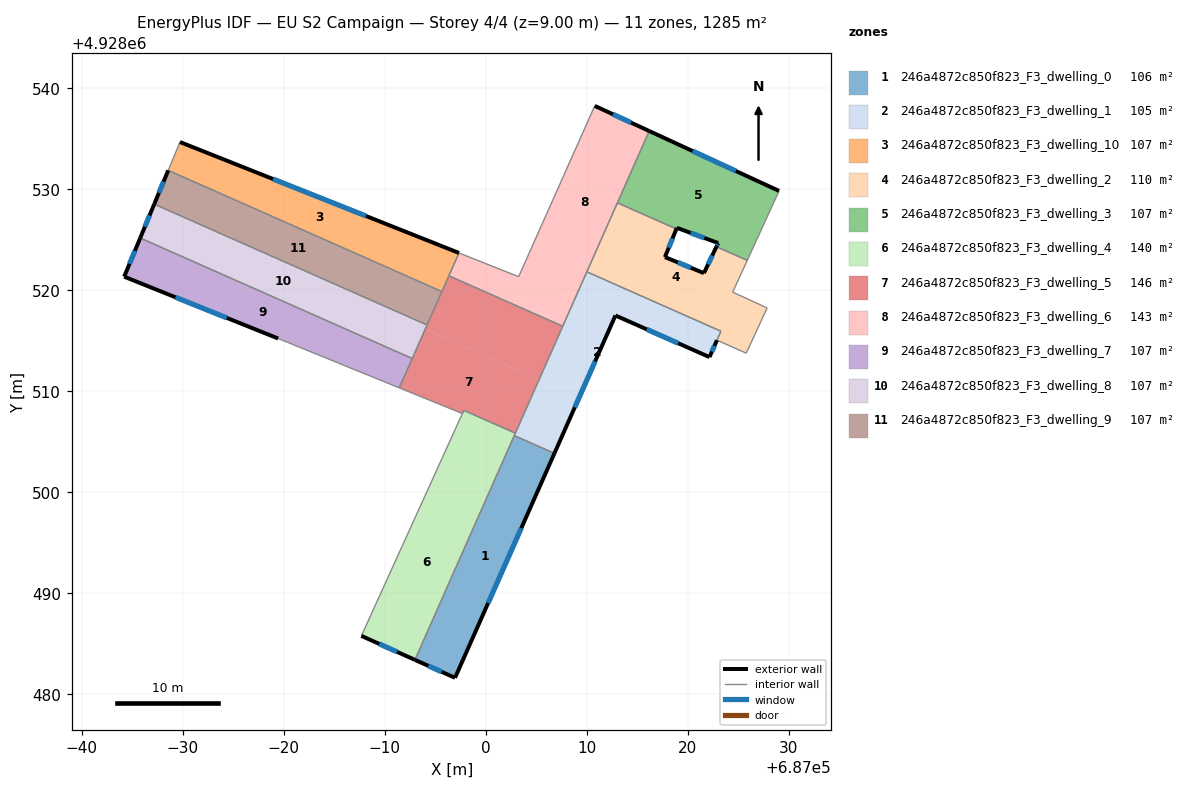
=== STOREY PLAN SPEC (per zone: floor XY polygon, exterior-wall plan segments, windows/doors) ===
zone 1: 246a4872c850f823_F3_dwelling_0  (105.5 m²)
  floor: (687006.80, 4928503.86) (687006.77, 4928503.78) (686996.96, 4928481.64) (686993.00, 4928483.42) (687002.80, 4928505.54) (687002.83, 4928505.62)
  exterior wall: (686993.00, 4928483.42) – (686996.96, 4928481.64)  [4.3 m]
    window: (686994.32, 4928482.83) – (686995.64, 4928482.23)  [1.4 m²]
  exterior wall: (686996.96, 4928481.64) – (687006.80, 4928503.86)  [24.3 m]
    window: (687000.24, 4928489.05) – (687003.52, 4928496.46)  [8.1 m²]
  interior walls: 2
zone 2: 246a4872c850f823_F3_dwelling_1  (105.5 m²)
  floor: (687023.28, 4928515.95) (687022.15, 4928513.39) (687012.84, 4928517.51) (687006.81, 4928503.87) (687002.84, 4928505.63) (687010.01, 4928521.83)
  floor: (687006.81, 4928503.87) (687006.80, 4928503.86) (687002.83, 4928505.62) (687002.84, 4928505.63)
  exterior wall: (687012.84, 4928517.51) – (687022.15, 4928513.39)  [10.2 m]
    window: (687015.95, 4928516.14) – (687019.05, 4928514.76)  [3.4 m²]
  exterior wall: (687006.80, 4928503.86) – (687012.84, 4928517.51)  [14.9 m]
    window: (687008.82, 4928508.41) – (687010.83, 4928512.96)  [5.0 m²]
  exterior wall: (687022.15, 4928513.39) – (687022.89, 4928515.06)  [1.8 m]
    window: (687022.40, 4928513.95) – (687022.65, 4928514.50)  [0.6 m²]
  interior walls: 6
zone 3: 246a4872c850f823_F3_dwelling_10  (107.0 m²)
  floor: (686997.36, 4928523.70) (686995.66, 4928519.88) (686968.57, 4928531.88) (686969.73, 4928534.68)
  exterior wall: (686997.36, 4928523.70) – (686969.73, 4928534.68)  [29.7 m]
    window: (686988.15, 4928527.36) – (686978.94, 4928531.02)  [9.9 m²]
  interior walls: 4
zone 4: 246a4872c850f823_F3_dwelling_2  (110.1 m²)
  floor: (687025.89, 4928522.97) (687024.45, 4928519.82) (687027.86, 4928518.26) (687025.79, 4928513.78) (687022.89, 4928515.06) (687023.29, 4928515.95) (687010.01, 4928521.83) (687013.04, 4928528.66) (687018.88, 4928526.08) (687017.74, 4928523.29) (687021.60, 4928521.70) (687022.84, 4928524.32)
  exterior wall: (687017.74, 4928523.29) – (687018.88, 4928526.08)  [3.0 m]
    window: (687018.12, 4928524.22) – (687018.50, 4928525.15)  [1.0 m²]
  exterior wall: (687021.60, 4928521.70) – (687017.74, 4928523.29)  [4.2 m]
    window: (687020.32, 4928522.23) – (687019.03, 4928522.76)  [1.4 m²]
  exterior wall: (687022.84, 4928524.32) – (687021.60, 4928521.70)  [2.9 m]
    window: (687022.43, 4928523.45) – (687022.02, 4928522.57)  [1.0 m²]
  interior walls: 9
zone 5: 246a4872c850f823_F3_dwelling_3  (107.0 m²)
  floor: (687029.04, 4928529.84) (687025.89, 4928522.97) (687022.84, 4928524.32) (687023.01, 4928524.68) (687018.92, 4928526.19) (687018.88, 4928526.08) (687013.04, 4928528.66) (687016.19, 4928535.77)
  exterior wall: (687023.01, 4928524.68) – (687022.84, 4928524.32)  [0.4 m]
    window: (687022.96, 4928524.56) – (687022.90, 4928524.44)  [0.1 m²]
  exterior wall: (687018.92, 4928526.19) – (687023.01, 4928524.68)  [4.4 m]
    window: (687020.29, 4928525.69) – (687021.65, 4928525.18)  [1.5 m²]
  exterior wall: (687018.88, 4928526.08) – (687018.92, 4928526.19)  [0.1 m]
  exterior wall: (687029.04, 4928529.84) – (687016.19, 4928535.77)  [14.2 m]
    window: (687024.76, 4928531.82) – (687020.47, 4928533.79)  [4.7 m²]
  interior walls: 4
zone 6: 246a4872c850f823_F3_dwelling_4  (139.7 m²)
  floor: (687000.58, 4928500.54) (686993.00, 4928483.42) (686987.69, 4928485.79) (686995.43, 4928502.82)
  floor: (687002.94, 4928505.86) (687000.58, 4928500.54) (686995.43, 4928502.82) (686997.84, 4928508.12)
  exterior wall: (686987.69, 4928485.79) – (686993.00, 4928483.42)  [5.8 m]
    window: (686989.46, 4928485.00) – (686991.23, 4928484.21)  [1.9 m²]
  interior walls: 5
zone 7: 246a4872c850f823_F3_dwelling_5  (145.8 m²)
  floor: (687005.28, 4928511.15) (687002.94, 4928505.86) (686997.84, 4928508.12) (686997.69, 4928507.80) (686991.44, 4928510.35) (686994.01, 4928516.15)
  floor: (687007.63, 4928516.45) (687005.28, 4928511.15) (686994.01, 4928516.15) (686996.35, 4928521.44)
  interior walls: 9
zone 8: 246a4872c850f823_F3_dwelling_6  (142.8 m²)
  floor: (687008.88, 4928519.27) (687007.63, 4928516.45) (686996.35, 4928521.44) (686997.36, 4928523.70) (687003.26, 4928521.35) (687003.41, 4928521.69)
  floor: (687016.19, 4928535.77) (687012.87, 4928528.28) (687013.04, 4928528.66) (687008.88, 4928519.27) (687003.41, 4928521.69) (687010.79, 4928538.26)
  exterior wall: (687016.19, 4928535.77) – (687010.79, 4928538.26)  [5.9 m]
    window: (687014.39, 4928536.60) – (687012.59, 4928537.43)  [2.0 m²]
  interior walls: 7
zone 9: 246a4872c850f823_F3_dwelling_7  (107.1 m²)
  floor: (686992.73, 4928513.25) (686991.44, 4928510.35) (686979.45, 4928515.23) (686964.21, 4928521.35) (686965.80, 4928525.18)
  exterior wall: (686964.21, 4928521.35) – (686979.45, 4928515.23)  [16.4 m]
    window: (686969.29, 4928519.31) – (686974.37, 4928517.27)  [5.5 m²]
  exterior wall: (686965.80, 4928525.18) – (686964.21, 4928521.35)  [4.1 m]
    window: (686965.27, 4928523.90) – (686964.74, 4928522.63)  [1.4 m²]
  interior walls: 3
zone 10: 246a4872c850f823_F3_dwelling_8  (107.0 m²)
  floor: (686994.20, 4928516.57) (686992.73, 4928513.25) (686965.80, 4928525.18) (686967.19, 4928528.53)
  exterior wall: (686967.19, 4928528.53) – (686965.80, 4928525.18)  [3.6 m]
    window: (686966.73, 4928527.42) – (686966.26, 4928526.30)  [1.2 m²]
  interior walls: 3
zone 11: 246a4872c850f823_F3_dwelling_9  (107.1 m²)
  floor: (686995.66, 4928519.88) (686994.20, 4928516.57) (686967.19, 4928528.53) (686968.57, 4928531.88)
  exterior wall: (686968.57, 4928531.88) – (686967.19, 4928528.53)  [3.6 m]
    window: (686968.11, 4928530.76) – (686967.65, 4928529.65)  [1.2 m²]
  interior walls: 3

=== DERIVED (storey summary) ===
Building: EU S2 Campaign
Storey: 4 of 4  (floor level z = 9.00 m)
Storey gross floor area: 1284.6 m²
Zones on this storey: 11
  - 246a4872c850f823_F3_dwelling_0: floor 105.5 m²; exterior wall 28.6 m (85.9 m²); 2 window(s) 9.6 m²; WWR 11.1%
  - 246a4872c850f823_F3_dwelling_1: floor 105.5 m²; exterior wall 26.9 m (80.8 m²); 3 window(s) 9.0 m²; WWR 11.1%
  - 246a4872c850f823_F3_dwelling_10: floor 107.0 m²; exterior wall 29.7 m (89.2 m²); 1 window(s) 9.9 m²; WWR 11.1%
  - 246a4872c850f823_F3_dwelling_2: floor 110.1 m²; exterior wall 10.1 m (30.2 m²); 3 window(s) 3.4 m²; WWR 11.1%
  - 246a4872c850f823_F3_dwelling_3: floor 107.0 m²; exterior wall 19.0 m (57.1 m²); 3 window(s) 6.3 m²; WWR 11.0%
  - 246a4872c850f823_F3_dwelling_4: floor 139.7 m²; exterior wall 5.8 m (17.4 m²); 1 window(s) 1.9 m²; WWR 11.1%
  - 246a4872c850f823_F3_dwelling_5: floor 145.8 m²
  - 246a4872c850f823_F3_dwelling_6: floor 142.8 m²; exterior wall 5.9 m (17.8 m²); 1 window(s) 2.0 m²; WWR 11.1%
  - 246a4872c850f823_F3_dwelling_7: floor 107.1 m²; exterior wall 20.6 m (61.7 m²); 2 window(s) 6.9 m²; WWR 11.1%
  - 246a4872c850f823_F3_dwelling_8: floor 107.0 m²; exterior wall 3.6 m (10.9 m²); 1 window(s) 1.2 m²; WWR 11.1%
  - 246a4872c850f823_F3_dwelling_9: floor 107.1 m²; exterior wall 3.6 m (10.9 m²); 1 window(s) 1.2 m²; WWR 11.1%
Zone adjacency (shared interzone walls):
  - 246a4872c850f823_F3_dwelling_0 ↔ 246a4872c850f823_F3_dwelling_1
  - 246a4872c850f823_F3_dwelling_0 ↔ 246a4872c850f823_F3_dwelling_4
  - 246a4872c850f823_F3_dwelling_1 ↔ 246a4872c850f823_F3_dwelling_2
  - 246a4872c850f823_F3_dwelling_1 ↔ 246a4872c850f823_F3_dwelling_4
  - 246a4872c850f823_F3_dwelling_1 ↔ 246a4872c850f823_F3_dwelling_5
  - 246a4872c850f823_F3_dwelling_1 ↔ 246a4872c850f823_F3_dwelling_6
  - 246a4872c850f823_F3_dwelling_10 ↔ 246a4872c850f823_F3_dwelling_5
  - 246a4872c850f823_F3_dwelling_10 ↔ 246a4872c850f823_F3_dwelling_6
  - 246a4872c850f823_F3_dwelling_10 ↔ 246a4872c850f823_F3_dwelling_9
  - 246a4872c850f823_F3_dwelling_2 ↔ 246a4872c850f823_F3_dwelling_3
  - 246a4872c850f823_F3_dwelling_2 ↔ 246a4872c850f823_F3_dwelling_6
  - 246a4872c850f823_F3_dwelling_3 ↔ 246a4872c850f823_F3_dwelling_6
  - 246a4872c850f823_F3_dwelling_4 ↔ 246a4872c850f823_F3_dwelling_5
  - 246a4872c850f823_F3_dwelling_5 ↔ 246a4872c850f823_F3_dwelling_6
  - 246a4872c850f823_F3_dwelling_5 ↔ 246a4872c850f823_F3_dwelling_7
  - 246a4872c850f823_F3_dwelling_5 ↔ 246a4872c850f823_F3_dwelling_8
  - 246a4872c850f823_F3_dwelling_5 ↔ 246a4872c850f823_F3_dwelling_9
  - 246a4872c850f823_F3_dwelling_7 ↔ 246a4872c850f823_F3_dwelling_8
  - 246a4872c850f823_F3_dwelling_8 ↔ 246a4872c850f823_F3_dwelling_9